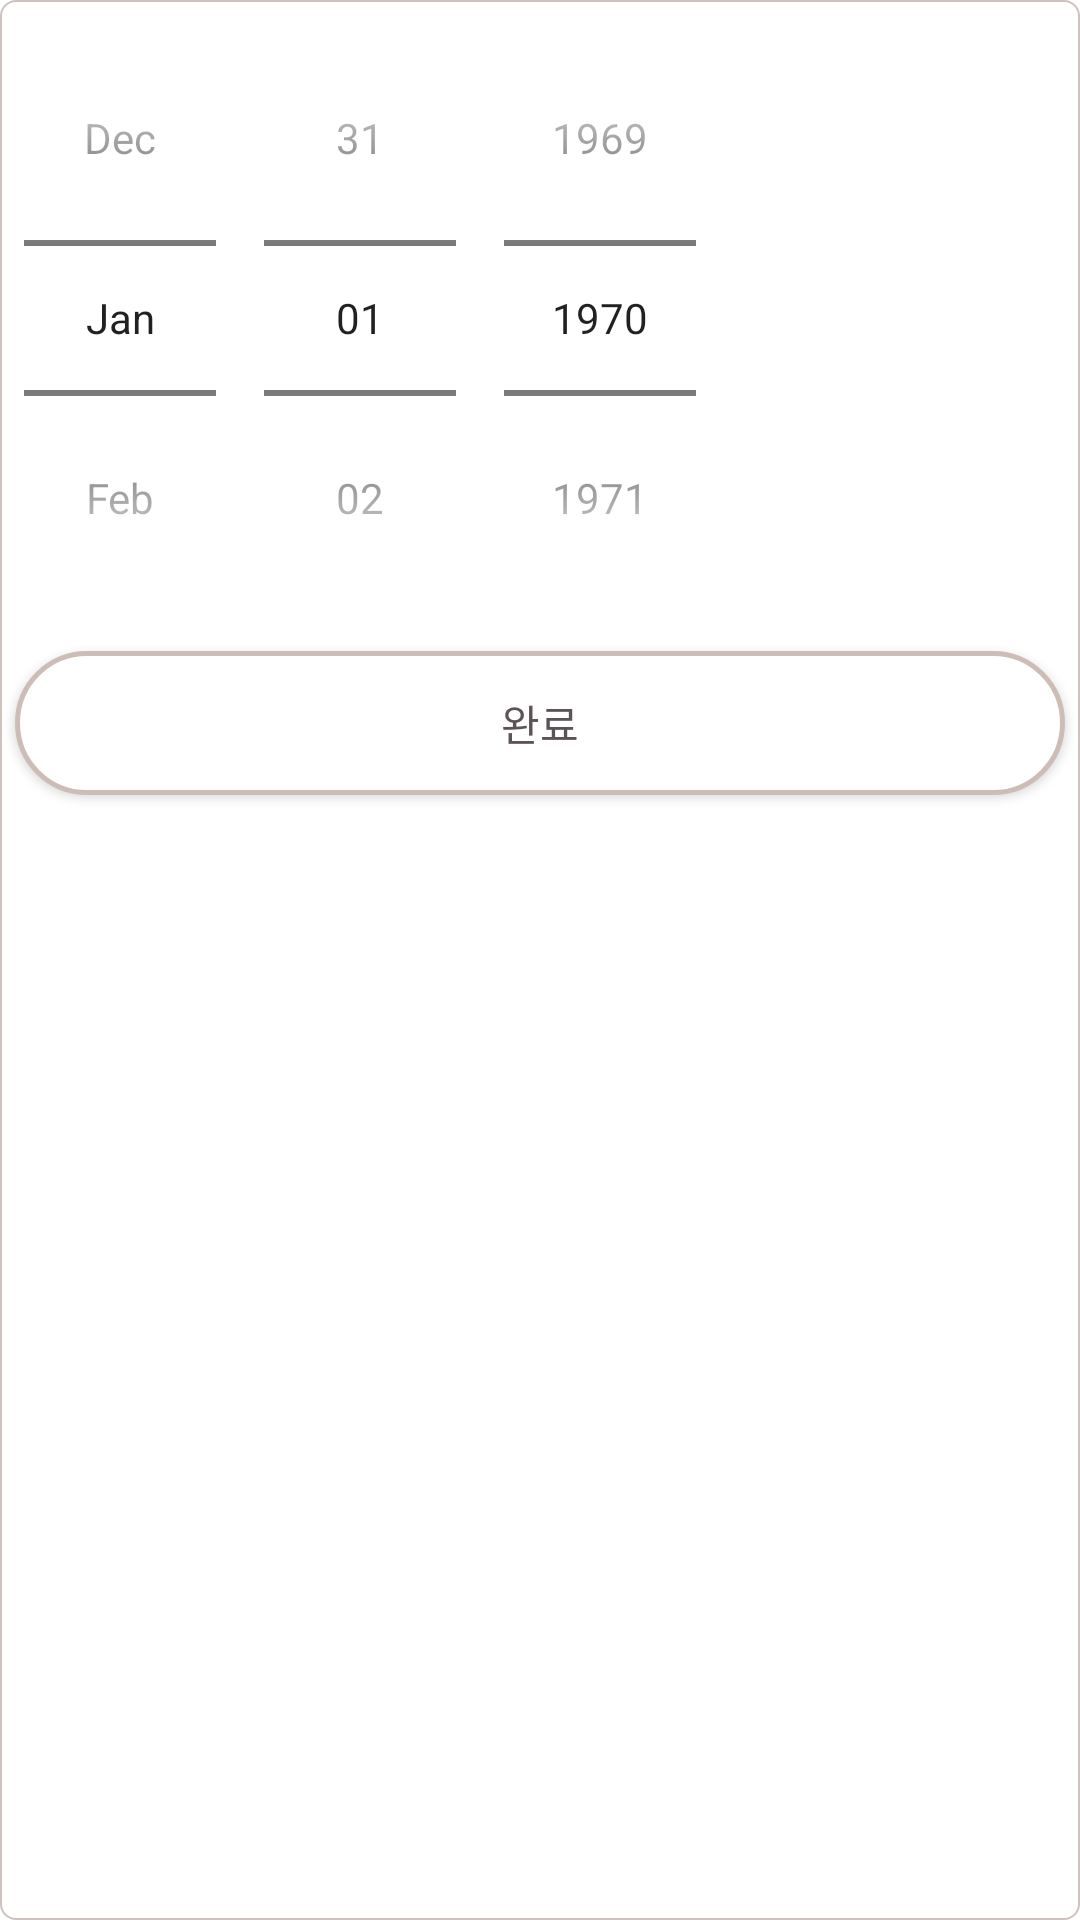

Layout XML and referenced resources for this Android screen:
<!-- AndroidManifest.xml: application theme Theme.WoI_FE -->
<!-- res/layout/dialog_calendar.xml -->
<?xml version="1.0" encoding="utf-8"?>
<LinearLayout xmlns:android="http://schemas.android.com/apk/res/android"
    android:layout_width="wrap_content"
    android:layout_height="wrap_content"
    android:orientation="vertical"
    android:background="@drawable/background_full_white_in_diet_item"
    android:layout_marginTop="70dp"
    android:layout_gravity="center_horizontal"
    android:id="@+id/datepicker_layout"
        >
        <DatePicker
            android:layout_width="wrap_content"
            android:layout_height="wrap_content"
            android:datePickerMode="spinner"
            android:id="@+id/set_datepicker"
            android:calendarViewShown="false"
            />
        <androidx.appcompat.widget.AppCompatButton
            android:layout_width="match_parent"
            android:layout_height="wrap_content"
            android:background="@drawable/background_full_white"
            android:text="완료"
            android:textColor="@color/brown"
            android:layout_margin="5dp"
            android:id="@+id/complete_button"/>

</LinearLayout>
<!-- resources referenced by this layout -->
<resources>
  <color name="brown">#FF5C5454</color>
  <!-- drawable background_full_white (drawable) -->
  <?xml version="1.0" encoding="utf-8"?>
  <shape xmlns:android="http://schemas.android.com/apk/res/android"
      android:shape="rectangle">
      <solid android:color="@color/white"/>
      <corners android:topRightRadius="30dp"
          android:topLeftRadius="30dp"
          android:bottomLeftRadius="30dp"
          android:bottomRightRadius="30dp"/>
      <stroke android:color="@color/brown_stroke"
          android:width="1.5dp"/>
  
  </shape>
  <!-- drawable background_full_white_in_diet_item (drawable) -->
  <?xml version="1.0" encoding="utf-8"?>
  <shape xmlns:android="http://schemas.android.com/apk/res/android"
      android:shape="rectangle">
      <solid android:color="@color/white"/>
      <corners android:radius="5dp"/>
      <stroke android:color="@color/taupe_stroke"
          android:width="0.5dp"/>
  
  </shape>
  <style name="Theme.WoI_FE" parent="Theme.MaterialComponents.DayNight.NoActionBar">
          <item name="bottomSheetDialogTheme">@style/AppBottomSheetDialogTheme</item>
          <item name="android:statusBarColor">@color/white</item>
          <item name="android:windowFullscreen">true</item>
      </style>
  <color name="white">#FFFFFFFF</color>
  <color name="brown_stroke">#FFCEBDB7</color>
  <color name="taupe_stroke">#FFCEC2BF</color>
  <style name="AppBottomSheetDialogTheme" parent="Theme.Design.Light.BottomSheetDialog">
          <item name="bottomSheetStyle">@style/AppModalStyle</item>
      </style>
  <style name="AppModalStyle" parent="Widget.Design.BottomSheet.Modal">
          <item name="android:background">@drawable/custom_bs</item>
      </style>
</resources>
